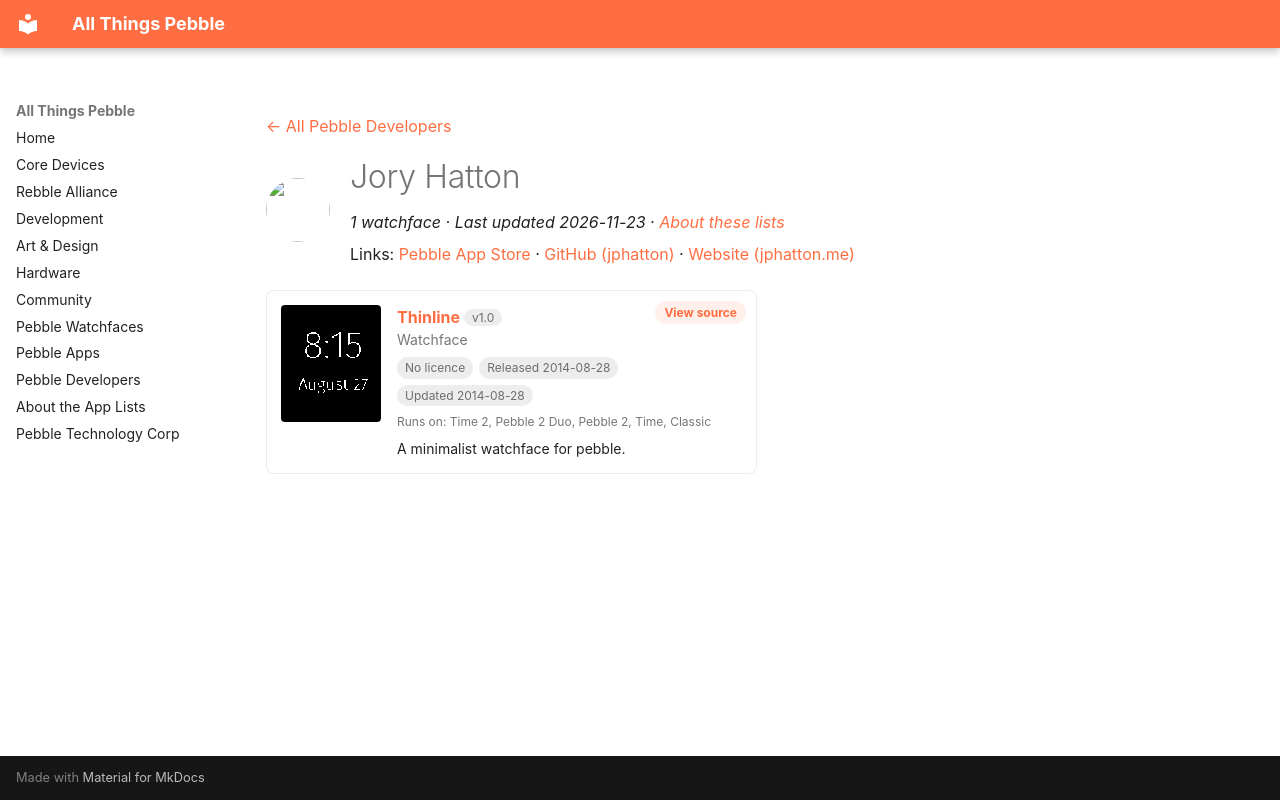

repository: saltedlolly/all-things-pebble · page: developers/jory-hatton.html · generator: mkdocs

---
title: "Jory Hatton"
hide:
  - toc
---

<!-- Generated by scripts/update_app_directory.py: do not edit by hand -->
[← All Pebble Developers](../developers.md)

<div class="dev-header" markdown>
<img class="dev-avatar" src="https://github.com/jphatton.png?size=128" alt="" width="64" height="64" loading="lazy" onerror="this.remove()">
<div class="dev-intro" markdown>

# Jory Hatton

*1 watchface · Last updated 2026-11-23 · [About these lists](../about-app-lists.md)*

Links: [Pebble App Store](https://apps.repebble.com/apps/dev/jory-hatton_536e9c4ad87391525600011b) · [GitHub (jphatton)](https://github.com/jphatton) · [Website (jphatton.me)](http://jphatton.me)

</div>
</div>

<div class="app-grid dev-apps" data-search-exclude>
<div class="app-card" data-type="watchface" data-title="thinline" data-released="2014-08-28" data-updated="2014-08-28">
<a class="app-shot" href="https://apps.repebble.com/53fea5929bfdec7d4b00008c" data-search-exclude><img src="../images/apps/53fea5929bfdec7d4b00008c.png" alt="Thinline" loading="lazy"></a>
<div class="app-info">
<h2 class="app-name" id="app-53fea5929bfdec7d4b00008c"><a href="https://apps.repebble.com/53fea5929bfdec7d4b00008c">Thinline</a> <span class="app-version" title="Latest version" data-search-exclude>v1.0</span></h2>
<a class="app-source" href="https://github.com/jphatton/pebble_thinline" title="Source code" data-search-exclude>View source</a>
<div class="app-dev">Watchface</div>
<div class="app-tags" data-search-exclude><span class="app-licence app-licence--none" title="Licence">No licence</span> <span title="First published in the app store">Released 2014-08-28</span> <span title="Latest release in the app store">Updated 2014-08-28</span></div>
<div class="app-watches" title="Supported watches" data-search-exclude>Runs on: Time 2, Pebble 2 Duo, Pebble 2, Time, Classic</div>
<p class="app-desc">A minimalist watchface for pebble.</p>
</div>
</div>
</div>
